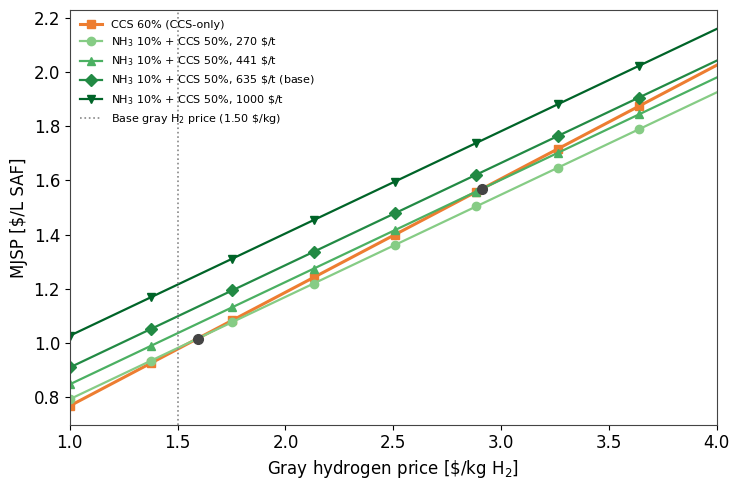

Reproduce this figure in Python. (Note: this script raises an exception after producing the figure.)
"""Crossover plot: gray-H2 price vs MJSP for the two CORSIA-compliant routes.

x = gray-H2 price (1-4 $/kg, the dominant driver); y = MJSP. CCS 60% (CCS-only,
100% grey H2) is one steeper reference line; the Green NH3 10% + CCS 50% route
(90% grey H2) is drawn as one line per green-ammonia price. Where an NH3 line
dips below CCS 60% the ammonia route wins -> shows that as ammonia price falls
its crossover moves into the plotted H2 range. All MJSP terms are linear in
their driver, so anchors come straight from _Tornado_Sensitivity.md §5 (no re-run):
base MJSPs + the recorded Gray-H2 / Ammonia OAT spans give the slopes.
"""
import os
import numpy as np
import matplotlib.pyplot as plt

# _PLOTTING_STYLE.md (SA_RC lives only in the notebook; inlined here)
SA_RC = {
    'figure.dpi': 150, 'figure.facecolor': 'white', 'figure.autolayout': True,
    'axes.facecolor': 'white', 'axes.edgecolor': '#444444', 'axes.linewidth': 0.8,
    'axes.spines.top': True, 'axes.spines.right': True, 'axes.labelsize': 12,
    'axes.labelcolor': 'black', 'axes.labelweight': '500', 'axes.grid': False,
    'xtick.labelsize': 12, 'xtick.color': 'black', 'ytick.labelsize': 12, 'ytick.color': 'black',
    'font.family': 'sans-serif',
    'font.sans-serif': ['Helvetica Neue LT Pro', 'Helvetica Neue', 'Arial', 'DejaVu Sans'],
    'font.size': 10, 'font.weight': '300', 'text.color': 'black',
    'patch.edgecolor': 'black', 'patch.linewidth': 0.7, 'patch.force_edgecolor': True,
    'legend.fontsize': 8, 'legend.title_fontsize': 9, 'legend.framealpha': 0.0,
    'legend.edgecolor': '#444444', 'lines.linewidth': 0.7, 'lines.markersize': 3,
    'savefig.dpi': 150, 'savefig.bbox': 'tight', 'savefig.facecolor': 'white',
}
plt.rcParams.update(SA_RC)

# Anchors (_Tornado_Sensitivity §5: base MJSPs + recorded OAT spans over the §1 ranges)
NH3_BASE_MJSP: float = 1.098    # Green NH3 10% + CCS 50% MJSP at base drivers, $/L
CCS_BASE_MJSP: float = 0.977    # CCS 60% (CCS-only) MJSP at base drivers, $/L
H2_BASE: float = 1.4997         # base gray-H2 price (APEA raw-material cost), $/kg
H2_RANGE: tuple[float, float] = (1.0, 4.0)   # §1 gray-H2 range, $/kg
AMM_P_BASE: float = 0.288       # base ammonia price, $/lb
AMM_RANGE_LBS: tuple[float, float] = (0.1225, 0.4535)  # reviewer §4.5 range, $/lb
AMM_FEED_USD_L: float = 2.038   # full-ammonia MJSP offset per (p/base-1), $/L
SHARE: float = 0.10             # NH3 share of the compliant point (10%)
LB_TO_T: float = 2204.62        # $/lb -> $/t NH3 for readable labels

# slope of each route's MJSP in gray-H2 price: recorded OAT span / the 1-4 $/kg width.
# CCS 60% is steeper (100% grey) than the NH3 route (90% grey).
SLOPE_CCS: float = 1.258 / (H2_RANGE[1] - H2_RANGE[0])  # $/L per $/kg
SLOPE_NH3: float = 1.133 / (H2_RANGE[1] - H2_RANGE[0])  # $/L per $/kg
AMM_COEFF: float = AMM_FEED_USD_L * SHARE               # $/L per (p_amm/base - 1)

mjsp_ccs = lambda h: CCS_BASE_MJSP + SLOPE_CCS * (h - H2_BASE)  # h in $/kg
# NH3 route MJSP: grey-H2 term + ammonia-price offset (both linear, superposed)
mjsp_nh3 = lambda h, pa: (NH3_BASE_MJSP + SLOPE_NH3 * (h - H2_BASE)
                          + AMM_COEFF * (pa / AMM_P_BASE - 1.0))
# H2 price where an NH3 line (ammonia pa) meets the CCS-only line
h_cross = lambda pa: H2_BASE + (mjsp_nh3(H2_BASE, pa) - CCS_BASE_MJSP) / (SLOPE_CCS - SLOPE_NH3)

# ammonia prices to draw one NH3 line each: range ends, base, and a cheap mid; $/lb
AMM_LINES: tuple[float, ...] = (AMM_RANGE_LBS[0], 0.20, AMM_P_BASE, AMM_RANGE_LBS[1])

h = np.linspace(H2_RANGE[0], H2_RANGE[1], 200)


def draw(ax: plt.Axes) -> None:
    """Draw the crossover panel on ax (shared by this script and plot_composite.py)."""
    # CCS-only reference line (no ammonia; steeper in grey H2)
    ax.plot(h, mjsp_ccs(h), color='#ed7d31', lw=2.2, marker='s', ms=6, markevery=25,
            label='CCS 60% (CCS-only)')

    # one NH3 line per ammonia price; green shades go light (cheap) -> dark (dear),
    # a distinct marker shape per line so series read apart from colour alone
    greens = plt.cm.Greens(np.linspace(0.45, 0.9, len(AMM_LINES)))
    nh3_markers = ('o', '^', 'D', 'v')   # one per AMM_LINES entry
    for pa, col, mk in zip(AMM_LINES, greens, nh3_markers):
        tag = ' (base)' if abs(pa - AMM_P_BASE) < 1e-9 else ''
        ax.plot(h, mjsp_nh3(h, pa), color=col, lw=1.6, marker=mk, ms=6, markevery=25,
                label=f'NH$_3$ 10% + CCS 50%, {pa * LB_TO_T:.0f} \\$/t{tag}')
        # mark the crossover with CCS 60% when it falls inside the plotted H2 range
        hc = h_cross(pa)
        if H2_RANGE[0] <= hc <= H2_RANGE[1]:
            ax.plot(hc, mjsp_ccs(hc), 'o', color='#444444', markersize=7)

    ax.axvline(H2_BASE, color='#888888', lw=1.2, ls=':',
               label=f'Base gray H$_2$ price ({H2_BASE:.2f} \\$/kg)')

    ax.set_xlabel('Gray hydrogen price [\\$/kg H$_2$]')
    ax.set_ylabel('MJSP [\\$/L SAF]')
    ax.set_xlim(h[0], h[-1])
    ax.legend(loc='upper left')


def main() -> None:
    fig, ax = plt.subplots(figsize=(7.5, 5))
    draw(ax)
    out = os.path.join('Figure', 'ammonia_crossover_mjsp.png')
    fig.savefig(out, dpi=150)
    print(f'saved {out}  |  slopes: CCS {SLOPE_CCS:.3f}, NH3 {SLOPE_NH3:.3f} $/L per $/kg')
    for pa in AMM_LINES:
        print(f'  ammonia {pa * LB_TO_T:5.0f} $/t -> crossover H2 = {h_cross(pa):.3f} $/kg')

    # check: CCS steeper than NH3 route, and cheaper ammonia pulls the crossover to lower H2 price
    assert SLOPE_CCS > SLOPE_NH3
    assert h_cross(AMM_RANGE_LBS[0]) < h_cross(AMM_P_BASE)


if __name__ == '__main__':
    main()
